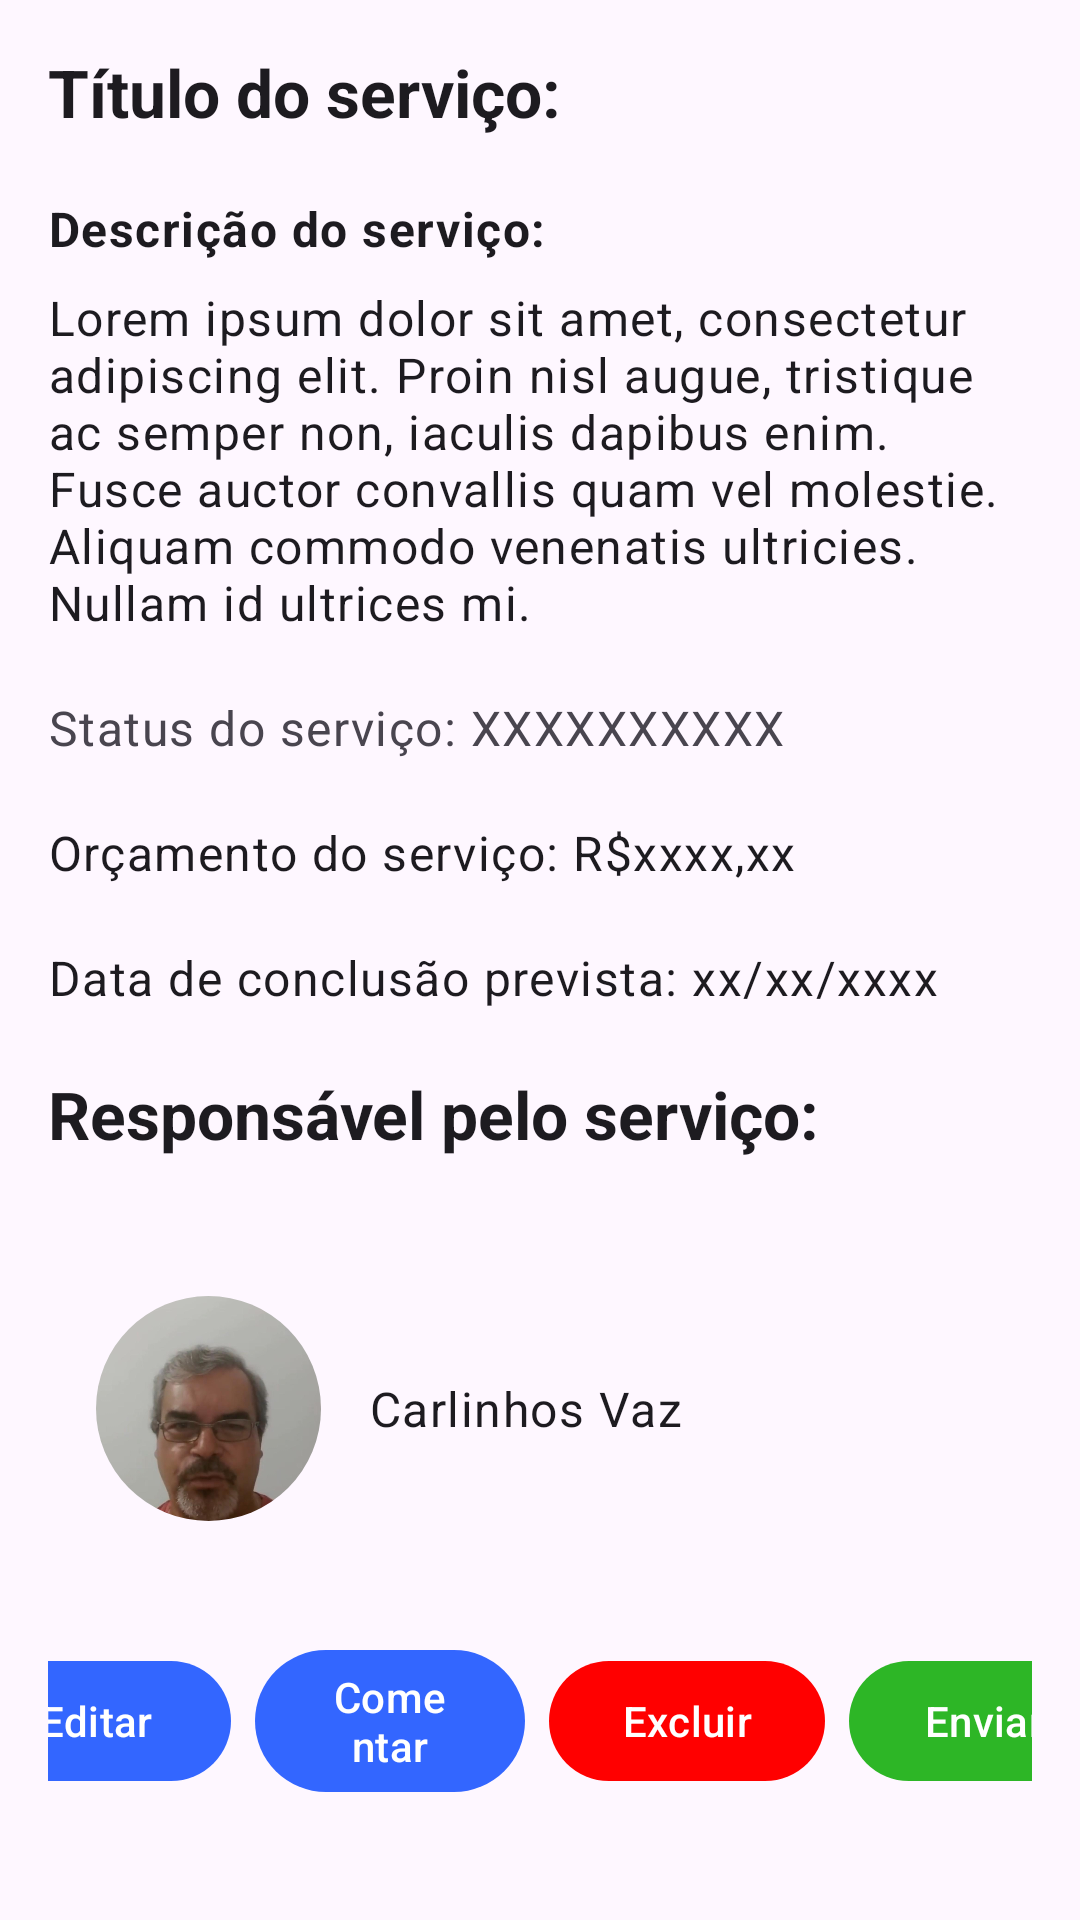

Android layout source for this screen:
<!-- AndroidManifest.xml: application theme Theme.Gmaii -->
<!-- res/layout/fragment_detalhes_ordens.xml -->
<?xml version="1.0" encoding="utf-8"?>
<LinearLayout xmlns:android="http://schemas.android.com/apk/res/android"
    xmlns:tools="http://schemas.android.com/tools"
    xmlns:app="http://schemas.android.com/apk/res-auto"
    android:layout_width="match_parent"
    android:layout_height="match_parent"
    android:orientation="vertical"
    android:padding="16dp"
    tools:context=".DetalhesOrdens"
    android:background="?attr/colorSurface">

    
    <TextView
        android:id="@+id/textViewTitulo"
        android:layout_width="wrap_content"
        android:layout_height="wrap_content"
        android:layout_marginBottom="20dp"
        android:text="Título do serviço:"
        android:textAppearance="?attr/textAppearanceTitleLarge"
        android:textColor="?attr/colorOnSurface"
        android:textStyle="bold" />

    
    <TextView
        android:id="@+id/textViewDescricao1"
        android:layout_width="wrap_content"
        android:layout_height="wrap_content"
        android:layout_marginBottom="8dp"
        android:text="Descrição do serviço:"
        android:textAppearance="?attr/textAppearanceBodyLarge"
        android:textColor="?attr/colorOnSurface"
        android:textStyle="bold" />

    
    <TextView
        android:id="@+id/textViewDescricao2"
        android:layout_width="wrap_content"
        android:layout_height="wrap_content"
        android:text="Lorem ipsum dolor sit amet, consectetur adipiscing elit. Proin nisl augue, tristique ac semper non, iaculis dapibus enim. Fusce auctor convallis quam vel molestie. Aliquam commodo venenatis ultricies. Nullam id ultrices mi."
        android:maxLength="256"
        android:textAppearance="?attr/textAppearanceBodyLarge"
        android:textColor="?attr/colorOnSurface"
        android:layout_marginBottom="20dp" />

    
    <TextView
        android:id="@+id/textViewStatus"
        android:layout_width="wrap_content"
        android:layout_height="wrap_content"
        android:text="Status do serviço: XXXXXXXXXX"
        android:textAppearance="?attr/textAppearanceBodyLarge"
        android:textColor="?attr/colorOnSurfaceVariant"
        android:layout_marginBottom="20dp" />

    <TextView
        android:id="@+id/textViewOrcamento"
        android:layout_width="wrap_content"
        android:layout_height="wrap_content"
        android:text="Orçamento do serviço: R$xxxx,xx"
        android:textAppearance="?attr/textAppearanceBodyLarge"
        android:textColor="?attr/colorOnSurface"
        android:layout_marginBottom="20dp" />

    
    <TextView
        android:id="@+id/textViewData"
        android:layout_width="wrap_content"
        android:layout_height="wrap_content"
        android:text="Data de conclusão prevista: xx/xx/xxxx"
        android:textAppearance="?attr/textAppearanceBodyLarge"
        android:textColor="?attr/colorOnSurface"
        android:layout_marginBottom="20dp" />

    
    <TextView
        android:id="@+id/textViewResponsavel"
        android:layout_width="wrap_content"
        android:layout_height="wrap_content"
        android:text="Responsável pelo serviço:"
        android:textAppearance="?attr/textAppearanceTitleLarge"
        android:textColor="?attr/colorOnSurface"
        android:layout_marginBottom="30dp"
        android:textStyle="bold" />



    
    <LinearLayout
        android:layout_width="match_parent"
        android:layout_height="wrap_content"
        android:orientation="horizontal"
        android:gravity="center_vertical"
        android:padding="16dp"
        android:layout_marginBottom="20dp">

        
        <ImageView
            android:id="@+id/imageViewResponsavel"
            android:layout_width="75dp"
            android:layout_height="75dp"
            android:contentDescription="Carlinhos Vaz"
            android:scaleType="centerCrop"
            app:srcCompat="@drawable/carlinhos_vaz"
            android:background="@drawable/rounded_image"
            android:clipToOutline="true"
            android:elevation="4dp"
            android:layout_marginEnd="16dp" />

        
        <TextView
            android:id="@+id/textViewNomeResponsavel"
            android:layout_width="wrap_content"
            android:layout_height="wrap_content"
            android:text="Carlinhos Vaz"
            android:textAppearance="?attr/textAppearanceBodyLarge"
            android:textColor="?attr/colorOnSurface" />
    </LinearLayout>

    


    
    <LinearLayout
        android:layout_width="match_parent"
        android:layout_height="wrap_content"
        android:orientation="horizontal"
        android:gravity="center"
        android:layout_marginTop="3dp">

        
        <com.google.android.material.button.MaterialButton
            android:layout_width="90dp"
            android:layout_height="wrap_content"
            android:text="Editar"
            android:layout_marginEnd="8dp"
            app:backgroundTint="#3366ff" />

        <com.google.android.material.button.MaterialButton
            android:layout_width="90dp"
            android:layout_height="wrap_content"
            android:layout_marginEnd="8dp"
            android:text="Comentar"
            android:visibility="visible"
            app:backgroundTint="#3366ff" />

        
        <com.google.android.material.button.MaterialButton
            android:layout_width="92dp"
            android:layout_height="wrap_content"
            android:text="Excluir"
            android:textColor="#FFFFFF"
            app:backgroundTint="#ff0000" />

        
        <com.google.android.material.button.MaterialButton
            android:layout_width="90dp"
            android:layout_height="wrap_content"
            android:text="Enviar"
            android:textColor="#FFFFFF"
            android:layout_marginStart="8dp"
            app:backgroundTint="#2DB626" />
    </LinearLayout>

    <androidx.coordinatorlayout.widget.CoordinatorLayout
        android:layout_width="match_parent"
        android:layout_height="match_parent">

    

        <com.google.android.material.floatingactionbutton.FloatingActionButton
            android:id="@+id/floating_action_button_send"
            android:layout_width="wrap_content"
            android:layout_height="wrap_content"
            android:layout_gravity="bottom|end"
            android:layout_margin="16dp"
            app:srcCompat="@drawable/outline_send_24"
            app:backgroundTint="#FE9900"/>

</androidx.coordinatorlayout.widget.CoordinatorLayout>

</LinearLayout>
<!-- resources referenced by this layout -->
<resources>
  <!-- drawable carlinhos_vaz: png bitmap (drawable, 251230 bytes) -->
  <!-- drawable rounded_image (drawable) -->
  <?xml version="1.0" encoding="utf-8"?>
  <shape xmlns:android="http://schemas.android.com/apk/res/android"
      android:shape="rectangle">
  
      
      <corners android:radius="1000dp"/>
  
      
      <solid android:color="@android:color/transparent"/>
  </shape>
  <style name="Theme.Gmaii" parent="Base.Theme.Gmaii" />
  <style name="Base.Theme.Gmaii" parent="Theme.Material3.DayNight.NoActionBar">
          
          
      </style>
</resources>
